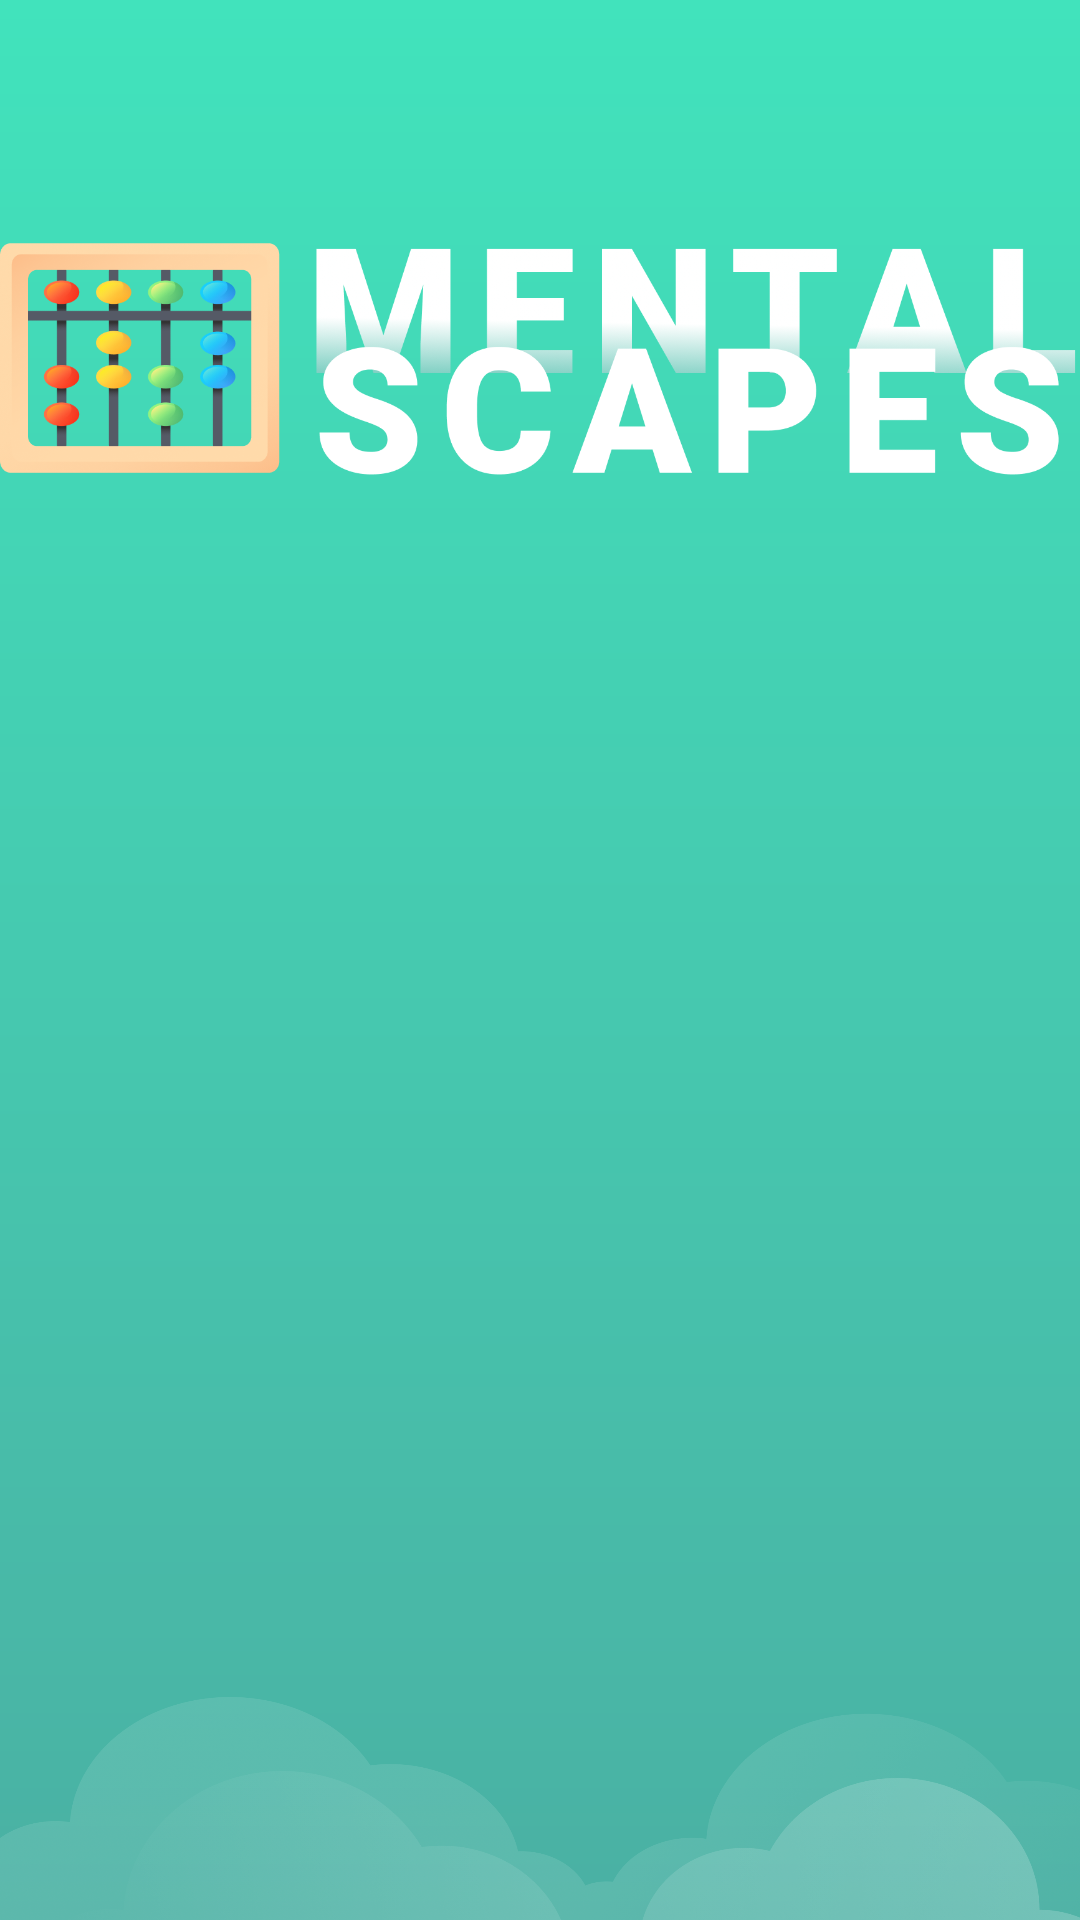

The Android layout XML behind this screen, and the referenced resources:
<!-- AndroidManifest.xml: application theme Theme.Launcher -->
<!-- res/layout/small_logo_pattern.xml -->
<?xml version="1.0" encoding="utf-8"?>
<androidx.constraintlayout.widget.ConstraintLayout
    xmlns:android="http://schemas.android.com/apk/res/android"
    xmlns:app="http://schemas.android.com/apk/res-auto"
    android:layout_width="match_parent"
    android:layout_height="match_parent"
    android:background="@drawable/launcher_background_gradient">

    <androidx.constraintlayout.widget.ConstraintLayout
        android:layout_width="wrap_content"
        android:layout_height="0dp"

        app:layout_constraintBottom_toBottomOf="parent"
        app:layout_constraintEnd_toEndOf="parent"
        app:layout_constraintHeight_percent="0.203"
        app:layout_constraintStart_toStartOf="parent"
        app:layout_constraintTop_toTopOf="parent"
        app:layout_constraintVertical_bias="0.11">

        <ImageView
            android:layout_width="wrap_content"
            android:layout_height="wrap_content"
            android:src="@drawable/logo"
            app:layout_constraintBottom_toBottomOf="parent"
            app:layout_constraintEnd_toEndOf="parent"
            app:layout_constraintStart_toStartOf="parent"
            app:layout_constraintTop_toTopOf="parent" />
    </androidx.constraintlayout.widget.ConstraintLayout>

    <ImageView
        android:layout_width="0dp"
        android:layout_height="0dp"
        android:src="@drawable/clouds_background"
        android:scaleType="fitXY"

        app:layout_constraintDimensionRatio="4.84:1"
        app:layout_constraintBottom_toBottomOf="parent"
        app:layout_constraintEnd_toEndOf="parent"
        app:layout_constraintStart_toStartOf="parent" />

    <ImageView
        android:layout_width="0dp"
        android:layout_height="0dp"
        android:src="@drawable/clouds_foreground"
        android:scaleType="fitXY"

        app:layout_constraintDimensionRatio="7.25:1"
        app:layout_constraintBottom_toBottomOf="parent"
        app:layout_constraintEnd_toEndOf="parent"
        app:layout_constraintStart_toStartOf="parent"/>

</androidx.constraintlayout.widget.ConstraintLayout>
<!-- resources referenced by this layout -->
<resources>
  <!-- drawable clouds_background: png bitmap (drawable, 229055 bytes) -->
  <!-- drawable clouds_foreground: png bitmap (drawable, 151200 bytes) -->
  <!-- drawable launcher_background_gradient (drawable) -->
  <?xml version="1.0" encoding="utf-8"?>
  <shape
      xmlns:android="http://schemas.android.com/apk/res/android">
      <gradient
          android:startColor="#41E3BC"
          android:endColor="#4AB0A3"
          android:angle="270"/>
  </shape>
  <!-- drawable logo: png bitmap (drawable, 175058 bytes) -->
  <style name="Theme.Launcher" parent="Theme.MaterialComponents.DayNight.DarkActionBar">
          
          <item name="colorPrimary">@color/purple_500</item>
          <item name="colorPrimaryVariant">@color/purple_700</item>
          <item name="colorOnPrimary">@color/white</item>
          
          <item name="colorSecondary">@color/teal_200</item>
          <item name="colorSecondaryVariant">@color/teal_700</item>
          <item name="colorOnSecondary">@color/black</item>
          
          <item name="android:statusBarColor" tools:targetApi="l">?attr/colorPrimaryVariant</item>
          
      </style>
  <color name="purple_500">@android:color/transparent</color>
  <color name="purple_700">@android:color/transparent</color>
  <color name="white">#FFFFFFFF</color>
  <color name="teal_200">#FF03DAC5</color>
  <color name="teal_700">#FF018786</color>
  <color name="black">#FF000000</color>
</resources>
